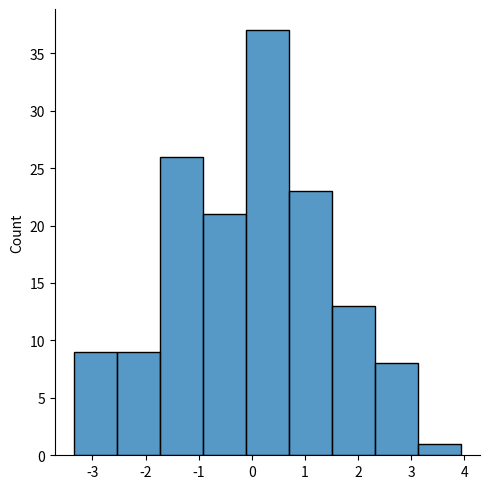
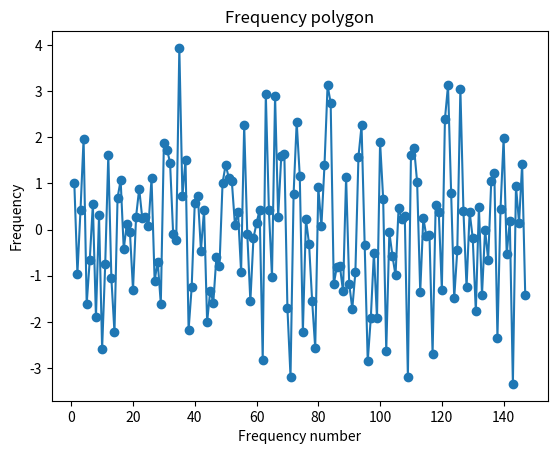
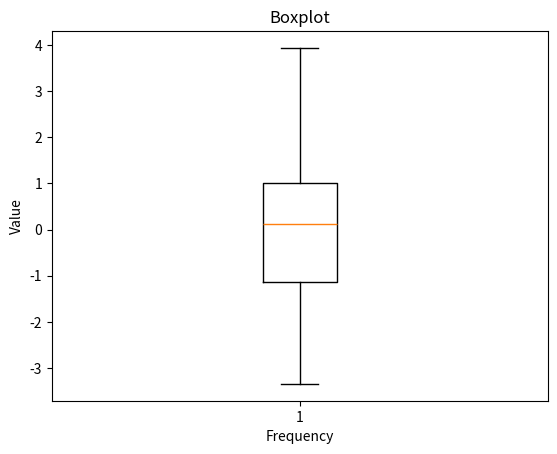
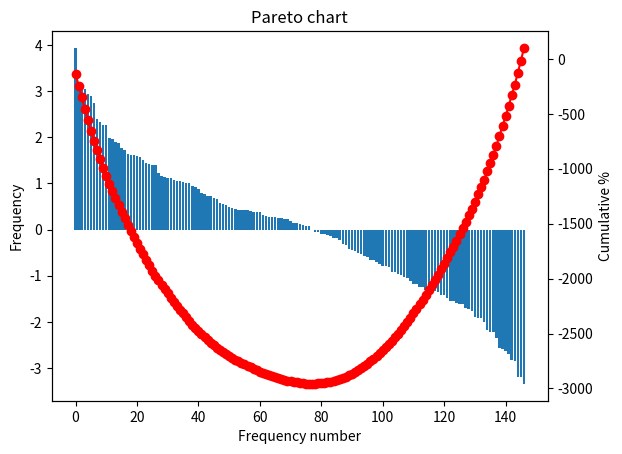

Write the Python code that produced these figures, in order. (Note: this script raises an exception after producing the figures.)
import matplotlib.pyplot as plt
import numpy as np
import seaborn as sns
import statistics as st

mu = 0  # Mean
sigma = 1.4  # Standard deviation
n = 147  # Number of samples

# Generate a list of random numbers
frequency_list = np.random.normal(mu, sigma, n)

sns.displot(frequency_list)

plt.show()

def plot_freq_polygon(freq_list):
    # Create a list of x values
    x = list(range(1, len(freq_list) + 1))

    # Build a frequency polygon
    plt.plot(x, freq_list, marker='o', linestyle='-')

    # Set the x-axis and y-axis labels
    plt.xlabel('Frequency number')
    plt.ylabel('Frequency')
    plt.title('Frequency polygon')

    # Show the plot
    plt.show()

# Example usage
plot_freq_polygon(frequency_list)

def calculate_statistics(freq_list):
    # Calculate the mean
    mean = st.mean(freq_list)

    # Calculate the median
    median = st.median(freq_list)

    # Calculate the mode
    mode = st.mode(freq_list)

    # Calculate the variance
    variance = st.variance(freq_list)

    # Calculate the standard deviation
    stdev = st.stdev(freq_list)

    # Show the results
    print("MEAN:", mean)
    print("MEDIAN:", median)
    print("MODE:", mode)
    print("VARIANCE:", variance)
    print("STANDARD DEVIATION:", stdev)

# Example usage
calculate_statistics(frequency_list)

def plot_boxplot(freq_list):
    # Build a boxplot
    plt.boxplot(freq_list)

    # Set the x-axis and y-axis labels
    plt.xlabel('Frequency')
    plt.ylabel('Value')
    plt.title('Boxplot')

    # Show the plot
    plt.show()

def plot_pareto(freq_list):
    # Sort the frequencies in descending order
    freq_list.sort()
    freq_list[:] = freq_list[::-1]

    # Calculate the cumulative sum
    cum_sum = [sum(freq_list[:i+1]) for i in range(len(freq_list))]

    # Calculate the total sum
    total_sum = sum(freq_list)

    # Calculate the cumulative percentage
    cum_percentage = [cum / total_sum * 100 for cum in cum_sum]

    # Build a Pareto chart
    fig, ax1 = plt.subplots()

    ax1.bar(range(len(freq_list)), freq_list, align='center')
    ax1.set_xlabel('Frequency number')
    ax1.set_ylabel('Frequency')

    ax2 = ax1.twinx()
    ax2.plot(range(len(freq_list)), cum_percentage, color='r', marker='o')
    ax2.set_ylabel('Cumulative %')

    plt.title('Pareto chart')
    plt.show()

def plot_pie_chart(freq_list):
    # Build a pie chart
    plt.pie(freq_list, labels=range(1, len(freq_list)+1), autopct='%1.1f%%')

    # Set the title
    plt.title('Pie chart')

    # Show the plot
    plt.show()

# Example usage

plot_boxplot(frequency_list)
plot_pareto(frequency_list)
plot_pie_chart(frequency_list)
